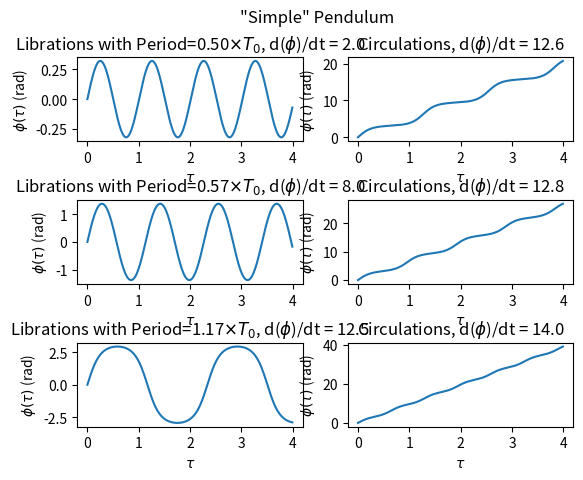

Write the Python code that produced this figure.
import numpy as np
import matplotlib.pyplot as plt

def rk4step(f, t, x, dt):
	k1 = f(t,x)
	k2 = f(t+dt/2, x+k1*dt/2)
	k3 = f(t+dt/2, x+k2*dt/2)
	k4 = f(t+dt, x+k3*dt)
	return x+(dt*(k1+2*k2+2*k3+k4)/6)

def coupled_ode(t,x):
	#return np.array([x[1],-4*(np.pi**2)*x[0]]) #test
	return np.array([x[1],-4*(np.pi**2)*np.sin(x[0])])

ti=0
tf=4
dt=1e-2
t=np.arange(ti,tf,dt)
param=np.array([2,8,12.5,12.6,12.8,14])
fig, ax = plt.subplots(3,2)
fig.suptitle('"Simple" Pendulum')
k=0; l=0

for y in param:

	Sol=np.array([[0,y]])

	for i in np.arange(0,t.size-1,1):
		nextSol=rk4step(coupled_ode, t[i], Sol[i],dt)
		Sol=np.append(Sol, np.array([nextSol]), axis=0)

	idx = np.argwhere(np.diff(np.sign(Sol[:,0]))).flatten()
	if len(idx)==1:
		period=0
	else: period = t[idx[2]]-t[idx[1]]

	ax[k,l].plot(t,Sol[:,0])
	if l==0:
		ax[k,l].set_title(r'Librations with Period=%1.2f$\times T_0$, d($\phi$)/dt = %1.1f'%(period,y))
	else: ax[k,l].set_title(r'Circulations, d($\phi$)/dt = %1.1f'%(y))
	ax[k,l].set_xlabel(r'$\tau$')
	ax[k,l].set_ylabel(r'$\phi(\tau)$ (rad)')

	k=k+1
	if k>2:
		k=0
		l=l+1
plt.subplots_adjust(hspace=0.7)
plt.show()